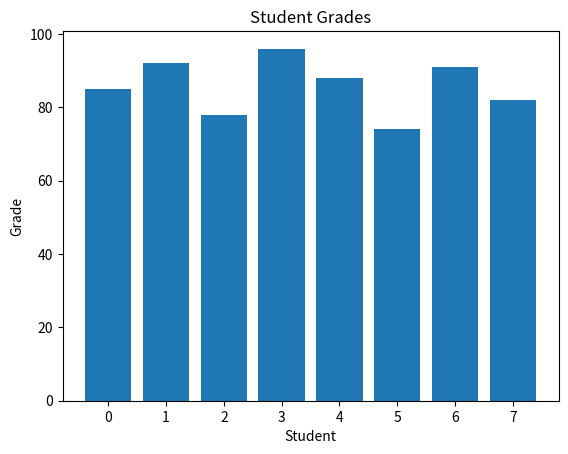

Recreate this plot in Python.
import statistics
import matplotlib.pyplot as plt

grades = [85, 92, 78, 96, 88, 74, 91, 82]

average = statistics.mean(grades)
highest = max(grades)
lowest = min(grades)
count = len(grades)

print("=== Smart Data Analyzer ===")
print(f"Average Grade: {average}")
print(f"Highest Grade: {highest}")
print(f"Lowest Grade: {lowest}")
print(f"Number of Grades: {count}")

plt.bar(range(len(grades)), grades)
plt.title("Student Grades")
plt.xlabel("Student")
plt.ylabel("Grade")
plt.show()
